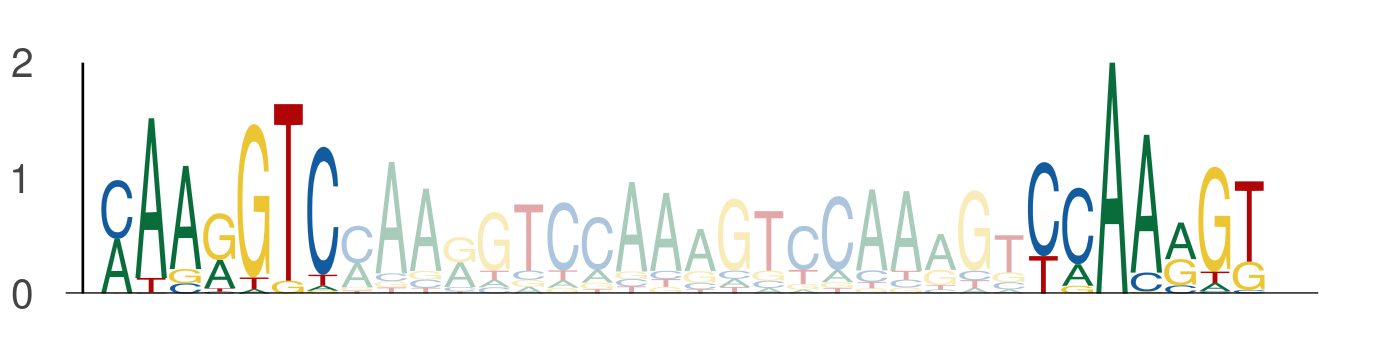

Values plotted in this chart, from the file beside it:
seq_index, start_position, end_position, is_reversed_complement
4699, 66, 73, 0
4699, 93, 100, 0
4699, 80, 87, 0
4699, 107, 114, 0
2287, 80, 87, 0
2287, 107, 114, 0
5974, 10, 17, 0
5974, 37, 44, 0
3405, 5, 12, 0
3405, 32, 39, 0
1089, 59, 66, 0
1089, 86, 93, 0
1089, 66, 73, 0
1089, 93, 100, 0
1089, 80, 87, 0
1089, 107, 114, 0
1089, 30, 37, 0
1089, 57, 64, 0
1089, 73, 80, 0
1089, 100, 107, 0
1089, 52, 59, 0
1089, 79, 86, 0
1822, 66, 73, 0
1822, 93, 100, 0
1822, 87, 94, 0
1822, 114, 121, 0
1822, 52, 59, 0
1822, 79, 86, 0
2118, 52, 59, 0
2118, 79, 86, 0
3297, 52, 59, 0
3297, 79, 86, 0
3718, 66, 73, 0
3718, 93, 100, 0
3718, 73, 80, 0
3718, 100, 107, 0
3718, 52, 59, 0
3718, 79, 86, 0
1049, 66, 73, 0
1049, 93, 100, 0
1049, 73, 80, 0
1049, 100, 107, 0
58, 42, 49, 0
58, 69, 76, 0
1170, 66, 73, 0
1170, 93, 100, 0
1170, 80, 87, 0
1170, 107, 114, 0
2449, 80, 87, 0
2449, 107, 114, 0
2449, 66, 73, 0
2449, 93, 100, 0
2449, 73, 80, 0
2449, 100, 107, 0
2745, 66, 73, 0
2745, 93, 100, 0
3942, 59, 66, 0
3942, 86, 93, 0
3942, 66, 73, 0
3942, 93, 100, 0
... 3,020 more rows
